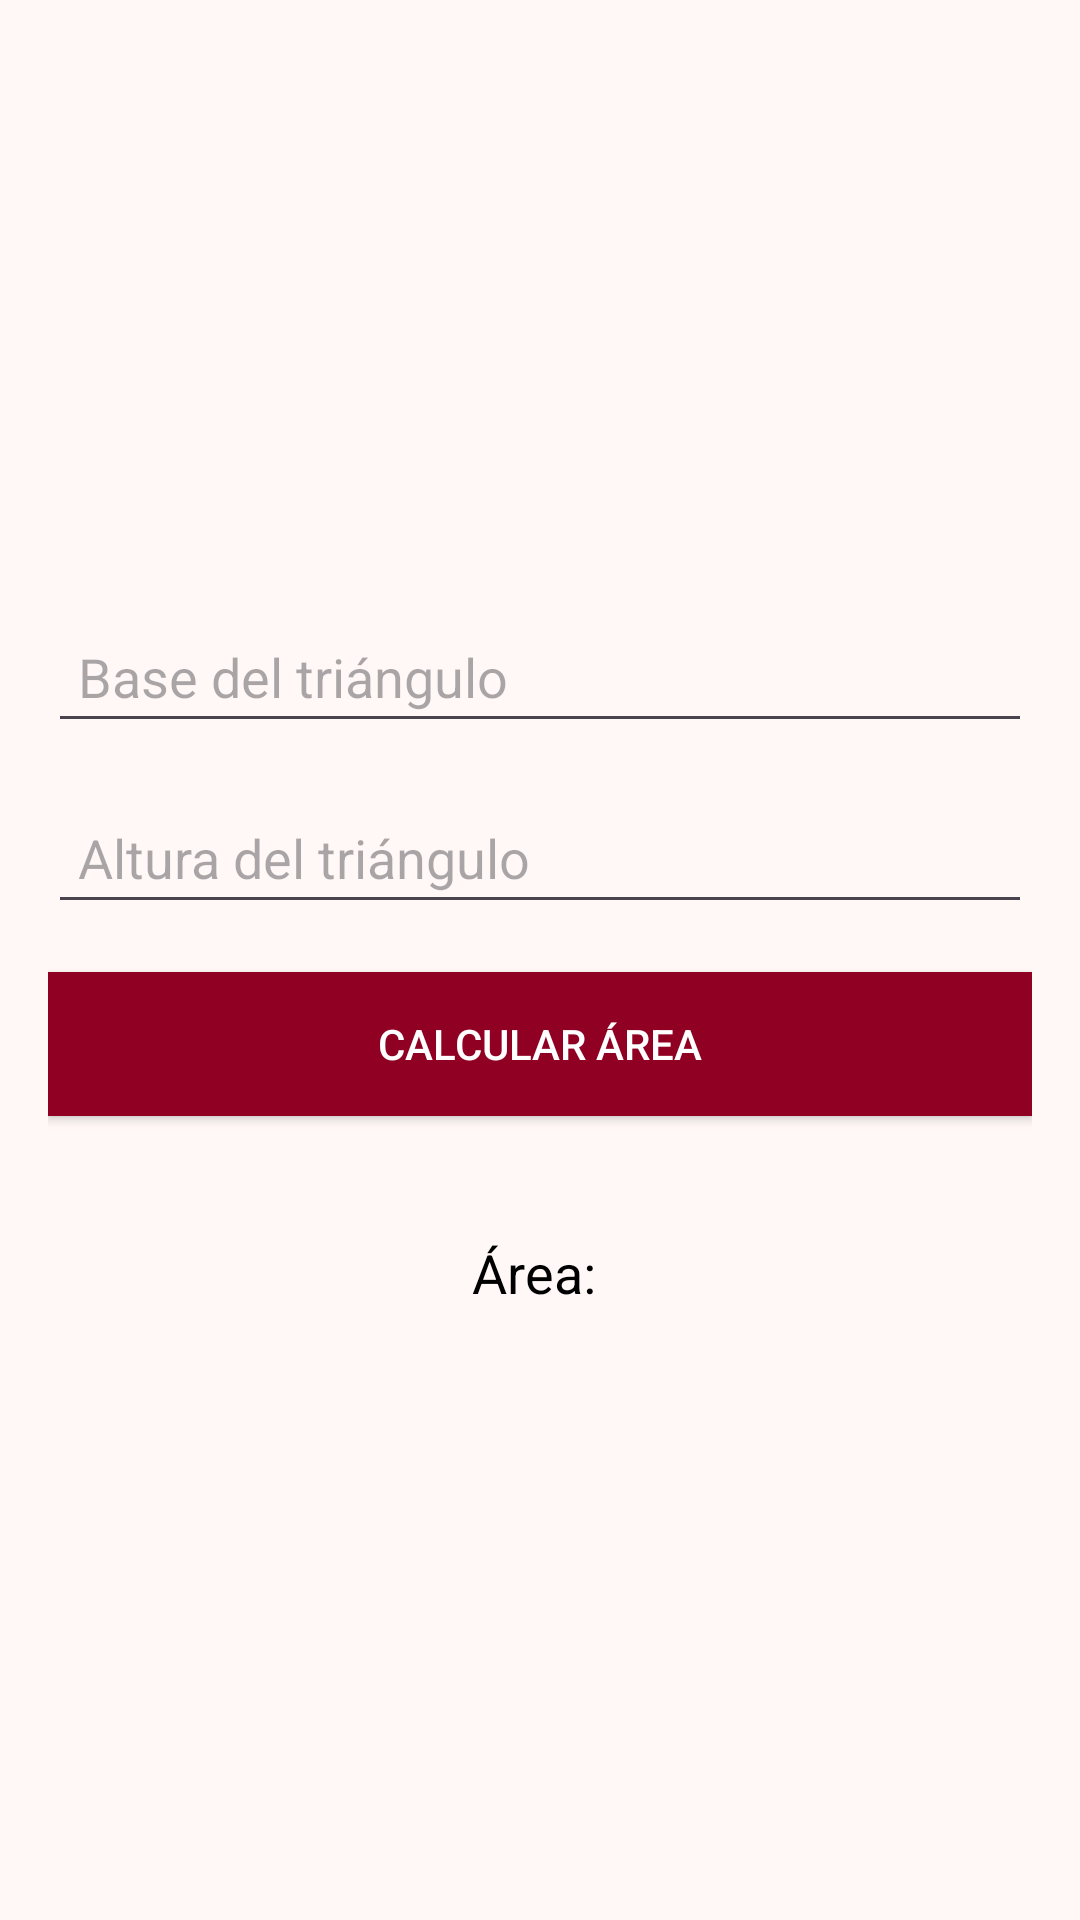

Android layout source for this screen:
<!-- AndroidManifest.xml: application theme Theme.EjerciciosDrawerMenu -->
<!-- res/layout/fragment_area_triangulo.xml -->
<?xml version="1.0" encoding="utf-8"?>
<LinearLayout xmlns:android="http://schemas.android.com/apk/res/android"
    xmlns:tools="http://schemas.android.com/tools"
    android:layout_width="match_parent"
    android:layout_height="match_parent"
    android:orientation="vertical"
    android:padding="16dp"
    android:gravity="center_vertical"
    tools:context=".AreaTrianguloFragment">

    
    <EditText
        android:id="@+id/et_base"
        android:layout_width="match_parent"
        android:layout_height="wrap_content"
        android:hint="Base del triángulo"
        android:inputType="numberDecimal"
        android:padding="10dp"
        android:layout_marginBottom="16dp"
        android:textColor="#000000" /> 

    
    <EditText
        android:id="@+id/et_altura"
        android:layout_width="match_parent"
        android:layout_height="wrap_content"
        android:hint="Altura del triángulo"
        android:inputType="numberDecimal"
        android:padding="10dp"
        android:layout_marginBottom="16dp"
        android:textColor="#000000" /> 

    
    <Button
        android:id="@+id/btn_calcular_area"
        android:layout_width="match_parent"
        android:layout_height="wrap_content"
        android:text="Calcular Área"
        android:background="@color/md_theme_primary"
        android:textColor="#FFFFFF"
    android:layout_marginBottom="24dp"/>

    
    <TextView
        android:id="@+id/tv_resultado"
        android:layout_width="match_parent"
        android:layout_height="wrap_content"
        android:text="Área: "
        android:textSize="18sp"
        android:layout_marginTop="16dp"
        android:gravity="center"
        android:textColor="#000000" /> 

</LinearLayout>
<!-- resources referenced by this layout -->
<resources>
  <color name="md_theme_primary">#8F0022</color>
  <style name="Theme.EjerciciosDrawerMenu" parent="Base.Theme.EjerciciosDrawerMenu" />
  <color name="md_theme_onPrimary">#FFFFFF</color>
  <color name="md_theme_primaryContainer">#D20037</color>
  <color name="md_theme_onPrimaryContainer">#FFFFFF</color>
  <color name="md_theme_secondary">#7F0026</color>
  <color name="md_theme_onSecondary">#FFFFFF</color>
  <color name="md_theme_secondaryContainer">#BA1B41</color>
  <color name="md_theme_onSecondaryContainer">#FFFFFF</color>
  <color name="md_theme_tertiary">#5D5F5F</color>
  <color name="md_theme_onTertiary">#FFFFFF</color>
  <color name="md_theme_tertiaryContainer">#FFFFFF</color>
  <color name="md_theme_onTertiaryContainer">#575859</color>
  <color name="md_theme_error">#9A2100</color>
  <color name="md_theme_onError">#FFFFFF</color>
  <color name="md_theme_errorContainer">#DC3300</color>
  <color name="md_theme_onErrorContainer">#FFFFFF</color>
  <color name="md_theme_background">#FFF8F7</color>
  <color name="md_theme_onBackground">#281717</color>
  <color name="md_theme_surface">#FFF8F7</color>
  <color name="md_theme_onSurface">#281717</color>
  <color name="md_theme_surfaceVariant">#FFDAD9</color>
  <color name="md_theme_onSurfaceVariant">#5C3F40</color>
  <color name="md_theme_outline">#916F6F</color>
  <color name="md_theme_outlineVariant">#E6BDBD</color>
  <color name="md_theme_inverseSurface">#3F2B2B</color>
  <color name="md_theme_inverseOnSurface">#FFEDEC</color>
  <color name="md_theme_inversePrimary">#FFB3B4</color>
  <color name="md_theme_primaryFixed">#FFDAD9</color>
  <color name="md_theme_onPrimaryFixed">#40000A</color>
  <color name="md_theme_primaryFixedDim">#FFB3B4</color>
  <color name="md_theme_onPrimaryFixedVariant">#920023</color>
  <color name="md_theme_secondaryFixed">#FFDADB</color>
  <color name="md_theme_onSecondaryFixed">#40000F</color>
  <color name="md_theme_secondaryFixedDim">#FFB2B8</color>
  <color name="md_theme_onSecondaryFixedVariant">#91002D</color>
  <color name="md_theme_tertiaryFixed">#E2E2E2</color>
  <color name="md_theme_onTertiaryFixed">#1A1C1C</color>
  <color name="md_theme_tertiaryFixedDim">#C6C6C7</color>
  <color name="md_theme_onTertiaryFixedVariant">#454747</color>
  <color name="md_theme_surfaceDim">#F3D2D2</color>
  <color name="md_theme_surfaceBright">#FFF8F7</color>
  <color name="md_theme_surfaceContainerLowest">#FFFFFF</color>
  <color name="md_theme_surfaceContainerLow">#FFF0F0</color>
  <color name="md_theme_surfaceContainer">#FFE9E8</color>
  <color name="md_theme_surfaceContainerHigh">#FFE1E1</color>
  <color name="md_theme_surfaceContainerHighest">#FCDBDA</color>
</resources>
